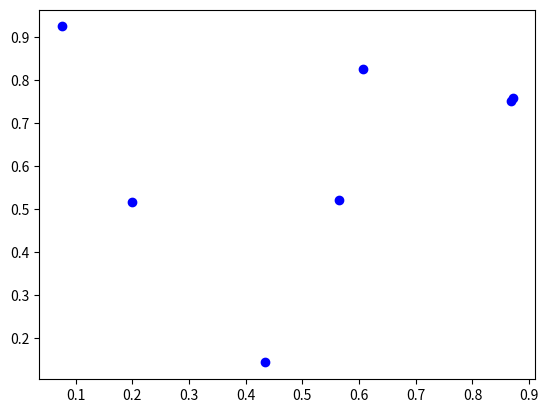

The script that saved this image:
from sys import maxsize
import matplotlib.pyplot as plt
from math import sqrt

#from itertools import permutations


class Graph():
        def __init__(self, M):
                self.AdjMtx = M
                self.sizeV = len(M) 
                
        def tsp(self):
                W = [j for j in range(1,self.sizeV)]
                return self.shortestPathFromiWithinW(0, W)

        def shortestPathFromiWithinW(self, i, W):
                """Entrées: sommet i et sous-ensemble W des indices des sommets (différent de 0 et i)
                Retourne la longueur du plus court chemin allant de i jusque 0 en passant
                par chaque sommet de W exactement une fois"""
                
                if W == []: return self.AdjMtx[0][i]
                shortestCand = maxsize
                for j in W:
                        WWithNoj = [k for k in W if k!=j]
                        d = self.shortestPathFromiWithinW(j, WWithNoj)
                        if self.AdjMtx[i][j] + d < shortestCand:
                                shortestCand = self.AdjMtx[i][j] + d
                return shortestCand

        

class EuclidianCompleteGraph(Graph):
        def __init__(self, Points):
                self.sizeV = len(Points) 
                self.AdjMtx = [[Point2D.dist(Points[i],Points[j]) for j in range(self.sizeV)] for i in range(self.sizeV)]
                self.Points = Points
                
class Point2D():
        def __init__(self, x, y):
                self.x = x
                self.y = y

        def dist(p1,p2):
                return sqrt((p1.x-p2.x)**2 + (p1.y-p2.y)**2)
        
class Edge():
        def __init__(self, p1, p2):
                self.p1 = p1
                self.p2 = p2

if __name__ == "__main__":
        import random as rnd
        n = 7
        Points = []
        for i in range(n):
                newP = Point2D(rnd.random(),rnd.random())
                Points.append(newP)
                plt.plot(newP.x, newP.y, 'bo')
        
        plt.show()

        G = EuclidianCompleteGraph(Points)

        
        
        #M = [[0,1,1],[1,0,1],[1,1,0]]
        #M = [[0, 10, 15, 20], [10, 0, 35, 25], [15, 35, 0, 30], [20, 25, 30, 0]]
        #G = Graph(M)

        print(G.tsp())

        
 
